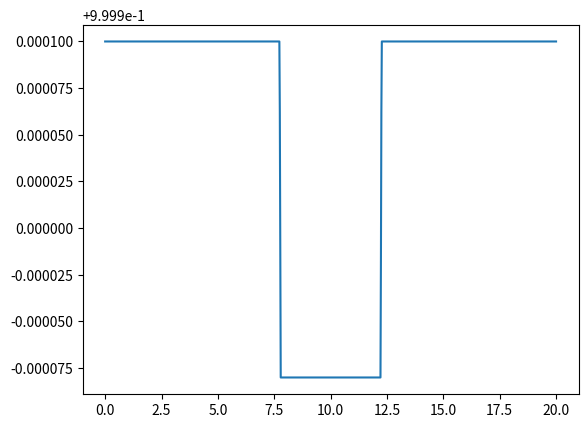

The script that saved this image:
# -*- coding: utf-8 -*-
"""
Created on Wed Nov 20 21:34:09 2024

[redacted]
"""

import numpy as np
import matplotlib.pyplot as plt
import matplotlib as mpl

mpl.rcParams['figure.dpi'] = 300


# d1 = np.linspace(5, 0, 100)
# d2 = np.linspace(1, 5, 100)

# d = np.hstack([d1, d2])

M_s = 1.9885*1e30
m_p = M_s * 0.001
G = 6.67 * 1e-11
T = 15 * (24*60*60)
a = (G*(M_s+m_p)*T**2/(4*np.pi**2))**(1/3)
print(a / 696340000)
e = 0
inc = 0

time = np.linspace(0, 20, 1000)*60*60

n = 2*np.pi / T
t_c = 10*60*60


r_s = 1
r_p = 0.01

# Z = d / r_s
Z = a/(696000000*r_s)*np.sqrt((np.sin(n*(time-t_c)))
                              ** 2+(np.sin(n*(time-t_c)))**2)
p = r_p / r_s

l = np.zeros(len(Z))


def k1(p, z):
    return np.arccos((1-p**2+z**2)/(2*z))


def k0(p, z):
    return np.arccos((p**2+z**2-1)/(2*p*z))


# for i, z in enumerate(Z):

#     if 1+p < z:
#         l[i] = 0
#     elif abs(1-p) < z <= 1+p:
#         sqrt = (4*z**2-(1+z**2-p**2)**2)/4
#         l[i] = 1/np.pi*(p**2*k0(p, z)+k1(p, z)-np.sqrt(sqrt))
#     elif z <= 1-p:
#         l[i] = p**2
#     elif z <= p-1:
#         l[i] = 1
# F = 1 - l

# b = a*np.cos(inc)/(696000000*r_s)
b = 0
tau0 = (696000000*r_s)/(a*n)

# delta = p**2
u = 0.5
delta = p**2 * (9-8*(np.sqrt(1-b**2)-1)*u)/(9-8*u)
TT = 2*tau0*np.sqrt(1-b**2)
tau = 2*tau0*p/np.sqrt(1-b**2)

F = np.zeros(len(time))
for i, t in enumerate(time):
    if abs(t-t_c) <= TT/2-tau/2:
        F[i] = 1 - delta
    elif TT/2-tau/2 < abs(t-t_c) < TT/2+tau/2:
        F[i] = 1-delta+(delta/tau)*(abs(t-t_c)-TT/2+tau/2)
    elif abs(t-t_c) >= TT/2+tau/2:
        F[i] = 1

plt.plot(time/60/60, F)
plt.show()
